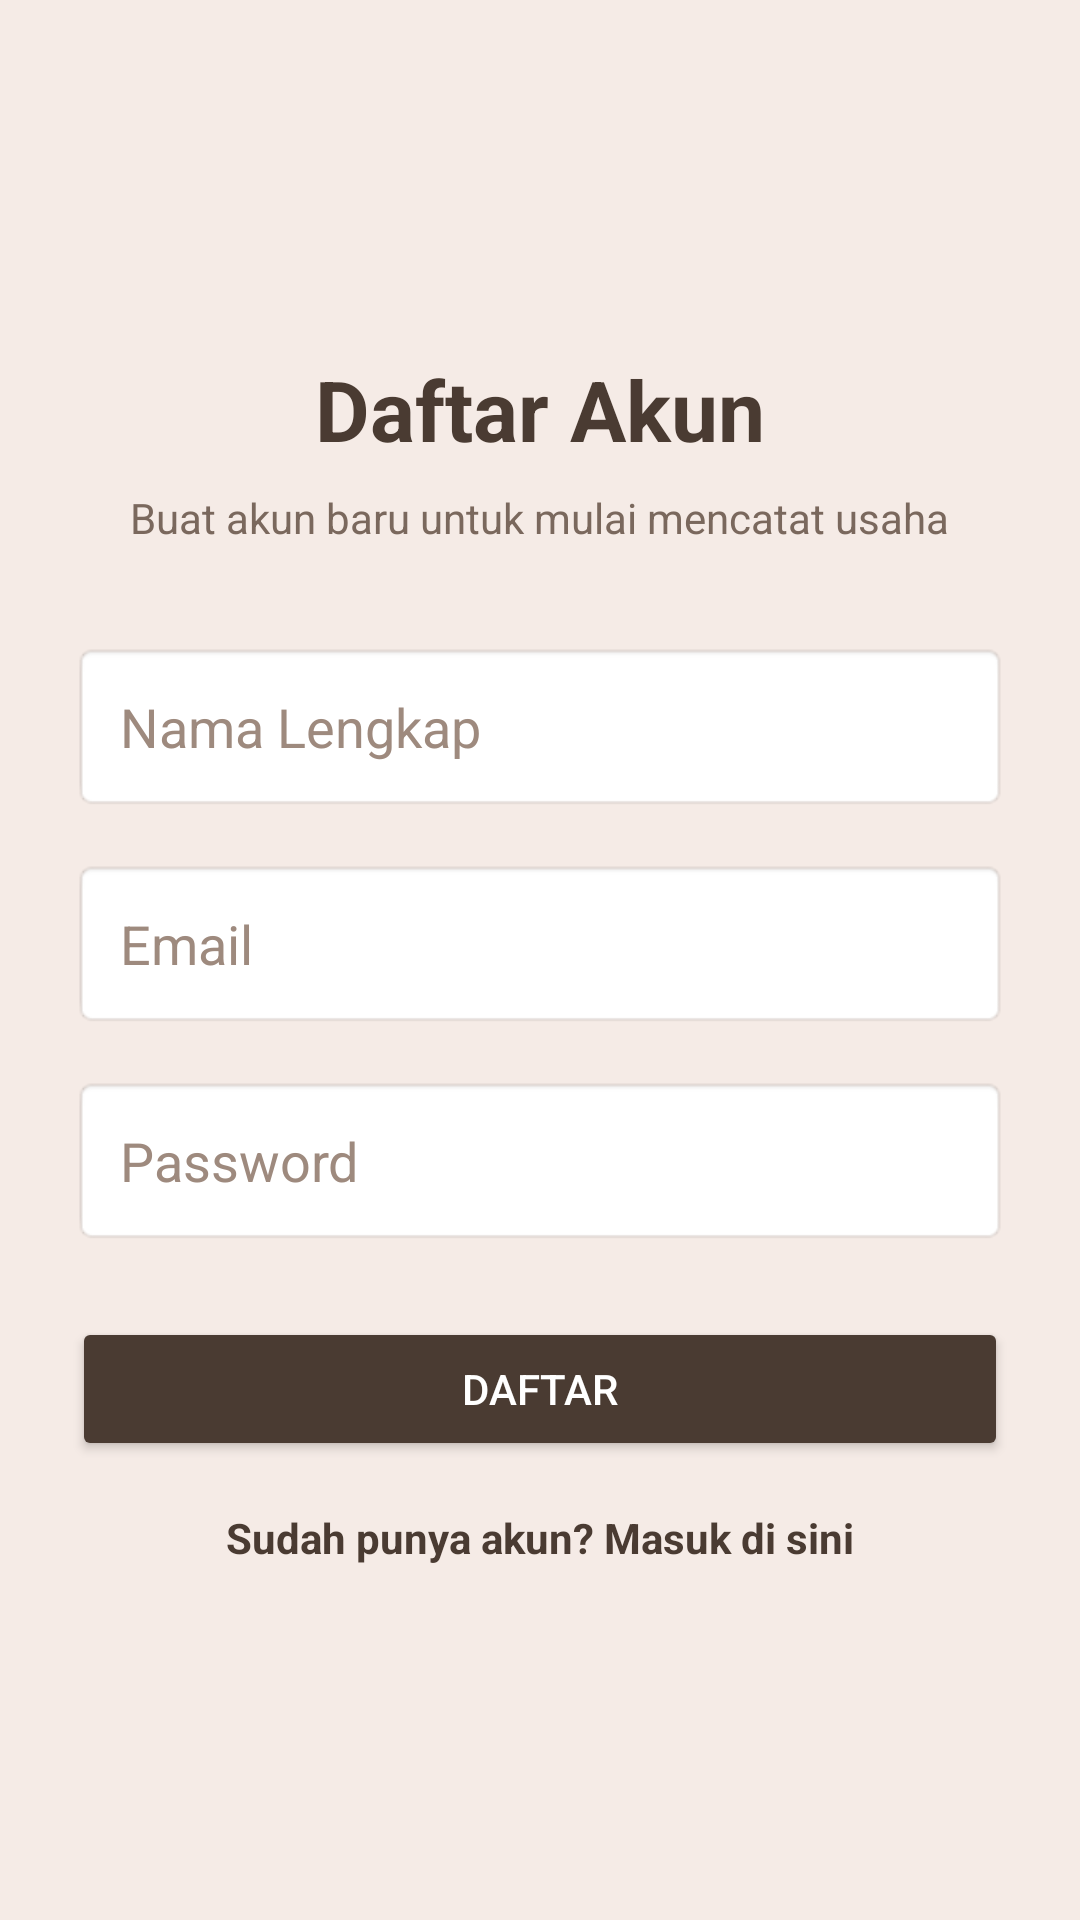

Here is an Android app screen rendered from its layout file. Give the layout XML and the strings, colors and styles it references.
<!-- AndroidManifest.xml: application theme Theme.UntungKu -->
<!-- res/layout/activity_register.xml -->
<?xml version="1.0" encoding="utf-8"?>
<LinearLayout xmlns:android="http://schemas.android.com/apk/res/android"
    android:layout_width="match_parent"
    android:layout_height="match_parent"
    android:background="#F5EBE6"
    android:gravity="center"
    android:orientation="vertical"
    android:padding="24dp">

    
    <TextView
        android:layout_width="wrap_content"
        android:layout_height="wrap_content"
        android:text="Daftar Akun"
        android:textSize="28sp"
        android:textStyle="bold"
        android:textColor="#4A3B32"
        android:layout_marginBottom="8dp"/>

    <TextView
        android:layout_width="wrap_content"
        android:layout_height="wrap_content"
        android:text="Buat akun baru untuk mulai mencatat usaha"
        android:textSize="14sp"
        android:textColor="#7A685D"
        android:layout_marginBottom="32dp"
        android:gravity="center"/>

    
    <EditText
        android:id="@+id/etNama"
        android:layout_width="match_parent"
        android:layout_height="wrap_content"
        android:hint="Nama Lengkap"
        android:textColor="#4A3B32"
        android:textColorHint="#9E8A7E"
        android:inputType="textPersonName"
        android:background="@android:drawable/editbox_background_normal"
        android:padding="16dp"
        android:layout_marginBottom="16dp"/>

    
    <EditText
        android:id="@+id/etEmailRegister"
        android:layout_width="match_parent"
        android:layout_height="wrap_content"
        android:hint="Email"
        android:textColor="#4A3B32"
        android:textColorHint="#9E8A7E"
        android:inputType="textEmailAddress"
        android:background="@android:drawable/editbox_background_normal"
        android:padding="16dp"
        android:layout_marginBottom="16dp"/>

    
    <EditText
        android:id="@+id/etPasswordRegister"
        android:layout_width="match_parent"
        android:layout_height="wrap_content"
        android:hint="Password"
        android:textColor="#4A3B32"
        android:textColorHint="#9E8A7E"
        android:inputType="textPassword"
        android:background="@android:drawable/editbox_background_normal"
        android:padding="16dp"
        android:layout_marginBottom="24dp"/>

    
    <Button
        android:id="@+id/btnRegister"
        android:layout_width="match_parent"
        android:layout_height="wrap_content"
        android:text="Daftar"
        android:backgroundTint="#4A3B32"
        android:textColor="#FFFFFF"
        android:padding="12dp"
        android:layout_marginBottom="16dp"/>

    
    <TextView
        android:id="@+id/tvToLogin"
        android:layout_width="wrap_content"
        android:layout_height="wrap_content"
        android:text="Sudah punya akun? Masuk di sini"
        android:textColor="#4A3B32"
        android:textSize="14sp"
        android:textStyle="bold"
        android:clickable="true"
        android:focusable="true"/>

</LinearLayout>
<!-- resources referenced by this layout -->
<resources>
  <style name="Theme.UntungKu" parent="Base.Theme.UntungKu" />
  <style name="Base.Theme.UntungKu" parent="Theme.Material3.DayNight.NoActionBar">
          
          
      </style>
</resources>
